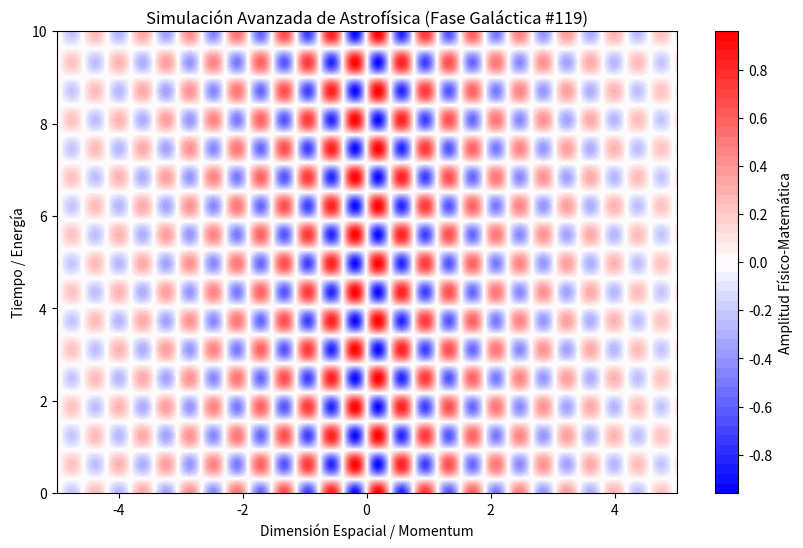

Source code (Python):
%matplotlib inline
# Simulación Galáctica: Astrofísica - Variante 119
import numpy as np
import matplotlib.pyplot as plt

# Parámetros Físicos Aleatorios
param_1 = 8.252
param_2 = 5.054
param_3 = 0.314

t = np.linspace(0, 10, 500)
x = np.linspace(-5, 5, 500)
X, T = np.meshgrid(x, t)

# Ecuación Base (Avanzada)
Z = np.sin(X * param_1) * np.cos(T * param_2) * np.exp(-np.abs(X) * param_3)

plt.figure(figsize=(10, 6))
plt.contourf(X, T, Z, 50, cmap='bwr')
plt.colorbar(label='Amplitud Físico-Matemática')
plt.title(r'Simulación Avanzada de Astrofísica (Fase Galáctica #119)')
plt.xlabel('Dimensión Espacial / Momentum')
plt.ylabel('Tiempo / Energía')
plt.show()
